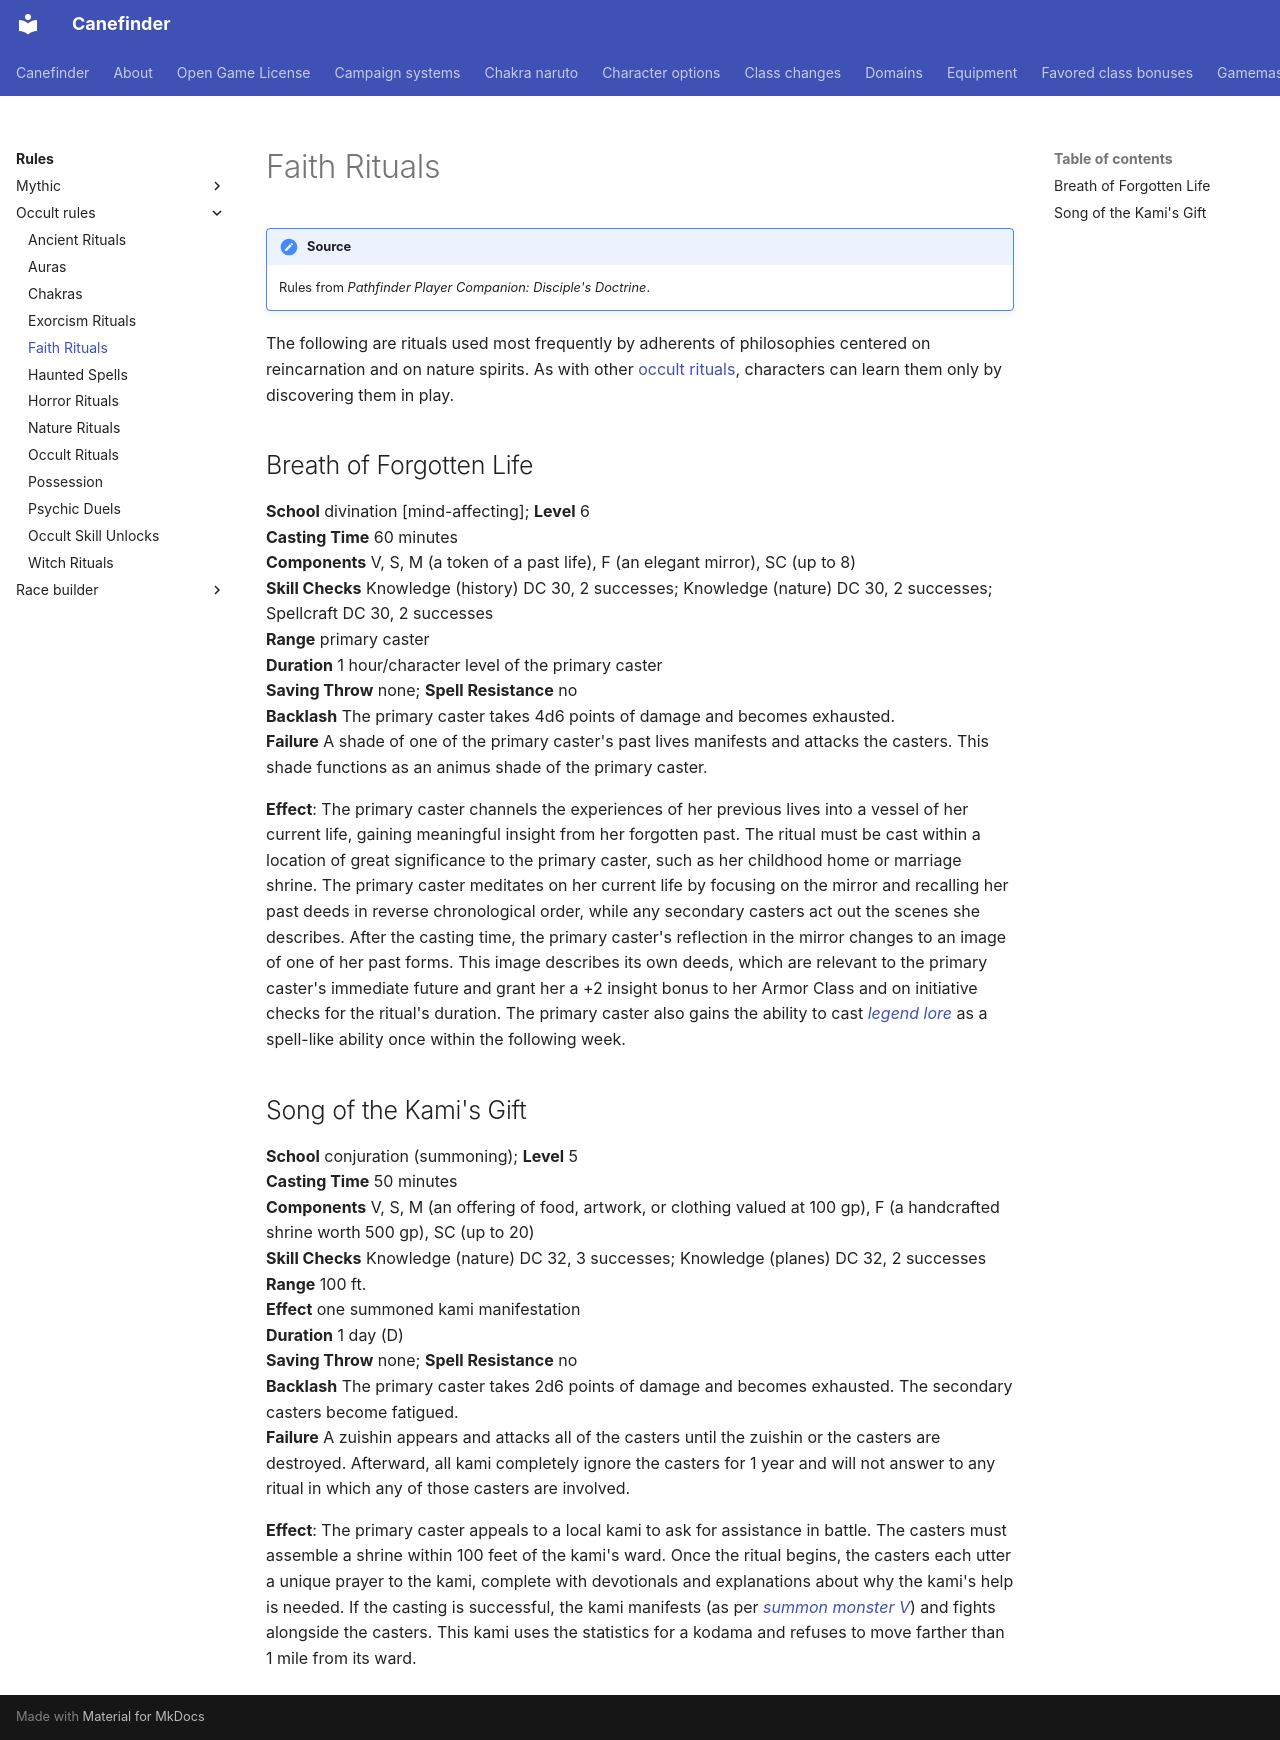

repository: canefinderhouserules/Canefinderhouserules · page: rules/occult-rules/faith-rituals/index.html · generator: mkdocs

# Faith Rituals

!!! note "Source"
    Rules from *Pathfinder Player Companion: Disciple's Doctrine*.

The following are rituals used most frequently by adherents of philosophies centered on reincarnation and on nature spirits. As with other [occult rituals](occult-rituals.md), characters can learn them only by discovering them in play.

## Breath of Forgotten Life

**School** divination [mind-affecting]; **Level** 6  
**Casting Time** 60 minutes  
**Components** V, S, M (a token of a past life), F (an elegant mirror), SC (up to 8)  
**Skill Checks** Knowledge (history) DC 30, 2 successes; Knowledge (nature) DC 30, 2 successes; Spellcraft DC 30, 2 successes  
**Range** primary caster  
**Duration** 1 hour/character level of the primary caster  
**Saving Throw** none; **Spell Resistance** no  
**Backlash** The primary caster takes 4d6 points of damage and becomes exhausted.  
**Failure** A shade of one of the primary caster's past lives manifests and attacks the casters. This shade functions as an animus shade of the primary caster.  

**Effect**: The primary caster channels the experiences of her previous lives into a vessel of her current life, gaining meaningful insight from her forgotten past. The ritual must be cast within a location of great significance to the primary caster, such as her childhood home or marriage shrine. The primary caster meditates on her current life by focusing on the mirror and recalling her past deeds in reverse chronological order, while any secondary casters act out the scenes she describes. After the casting time, the primary caster's reflection in the mirror changes to an image of one of her past forms. This image describes its own deeds, which are relevant to the primary caster's immediate future and grant her a +2 insight bonus to her Armor Class and on initiative checks for the ritual's duration. The primary caster also gains the ability to cast [*legend lore*](../../magic/spells/legend-lore.md) as a spell-like ability once within the following week.

## Song of the Kami's Gift

**School** conjuration (summoning); **Level** 5  
**Casting Time** 50 minutes  
**Components** V, S, M (an offering of food, artwork, or clothing valued at 100 gp), F (a handcrafted shrine worth 500 gp), SC (up to 20)  
**Skill Checks** Knowledge (nature) DC 32, 3 successes; Knowledge (planes) DC 32, 2 successes  
**Range** 100 ft.  
**Effect** one summoned kami manifestation  
**Duration** 1 day (D)  
**Saving Throw** none; **Spell Resistance** no  
**Backlash** The primary caster takes 2d6 points of damage and becomes exhausted. The secondary casters become fatigued.  
**Failure** A zuishin appears and attacks all of the casters until the zuishin or the casters are destroyed. Afterward, all kami completely ignore the casters for 1 year and will not answer to any ritual in which any of those casters are involved.  

**Effect**: The primary caster appeals to a local kami to ask for assistance in battle. The casters must assemble a shrine within 100 feet of the kami's ward. Once the ritual begins, the casters each utter a unique prayer to the kami, complete with devotionals and explanations about why the kami's help is needed. If the casting is successful, the kami manifests (as per [*summon monster V*](../../magic/spells/summon-monster-v.md)) and fights alongside the casters. This kami uses the statistics for a kodama and refuses to move farther than 1 mile from its ward.
